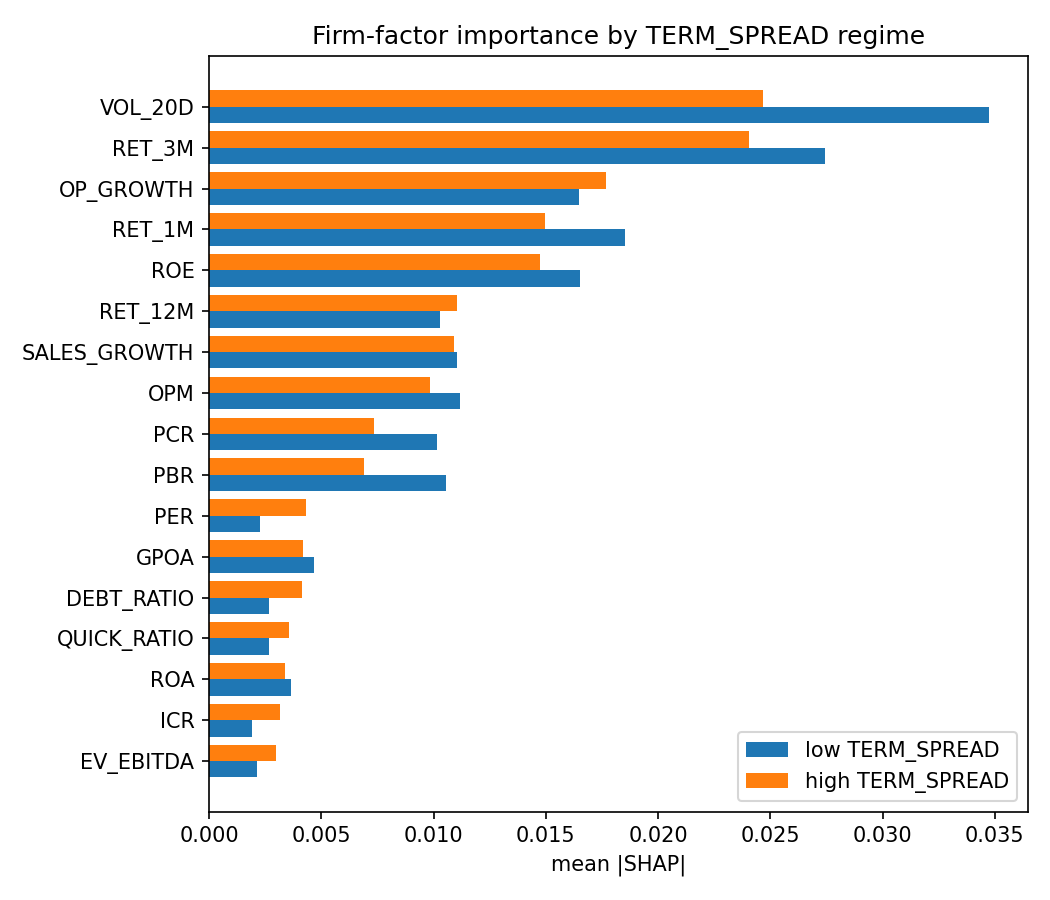

The table this chart was drawn from, first rows:
, imp_high, imp_low, rank_high, rank_low, dir_high, dir_low, sign_flip
VOL_20D, 0.02465, 0.03472, 1, 1, -0.3912, -0.5484, False
RET_3M, 0.02405, 0.02744, 2, 2, -0.8259, -0.7314, False
OP_GROWTH, 0.01766, 0.01646, 3, 5, 0.7579, 0.7762, False
RET_1M, 0.01496, 0.01851, 4, 3, -0.7704, -0.7704, False
ROE, 0.01475, 0.01654, 5, 4, -0.04626, -0.09258, False
RET_12M, 0.01103, 0.01027, 6, 9, -0.7205, -0.7663, False
SALES_GROWTH, 0.01089, 0.01106, 7, 7, 0.7422, 0.786, False
OPM, 0.009823, 0.01117, 8, 6, 0.6547, 0.569, False
PCR, 0.00733, 0.01015, 9, 10, 0.8418, 0.9052, False
PBR, 0.006896, 0.01055, 10, 8, 0.6277, 0.7884, False
PER, 0.00432, 0.002252, 11, 15, -0.3008, -0.3861, False
GPOA, 0.0042, 0.004688, 12, 11, 0.2517, -0.3878, True
DEBT_RATIO, 0.004143, 0.002659, 13, 14, -0.6501, -0.5774, False
QUICK_RATIO, 0.003563, 0.002672, 14, 13, 0.538, 0.6835, False
ROA, 0.003381, 0.00366, 15, 12, 0.4784, 0.3002, False
ICR, 0.00315, 0.001908, 16, 17, -0.3678, -0.06533, False
EV_EBITDA, 0.002971, 0.002143, 17, 16, 0.004804, 0.4981, False
